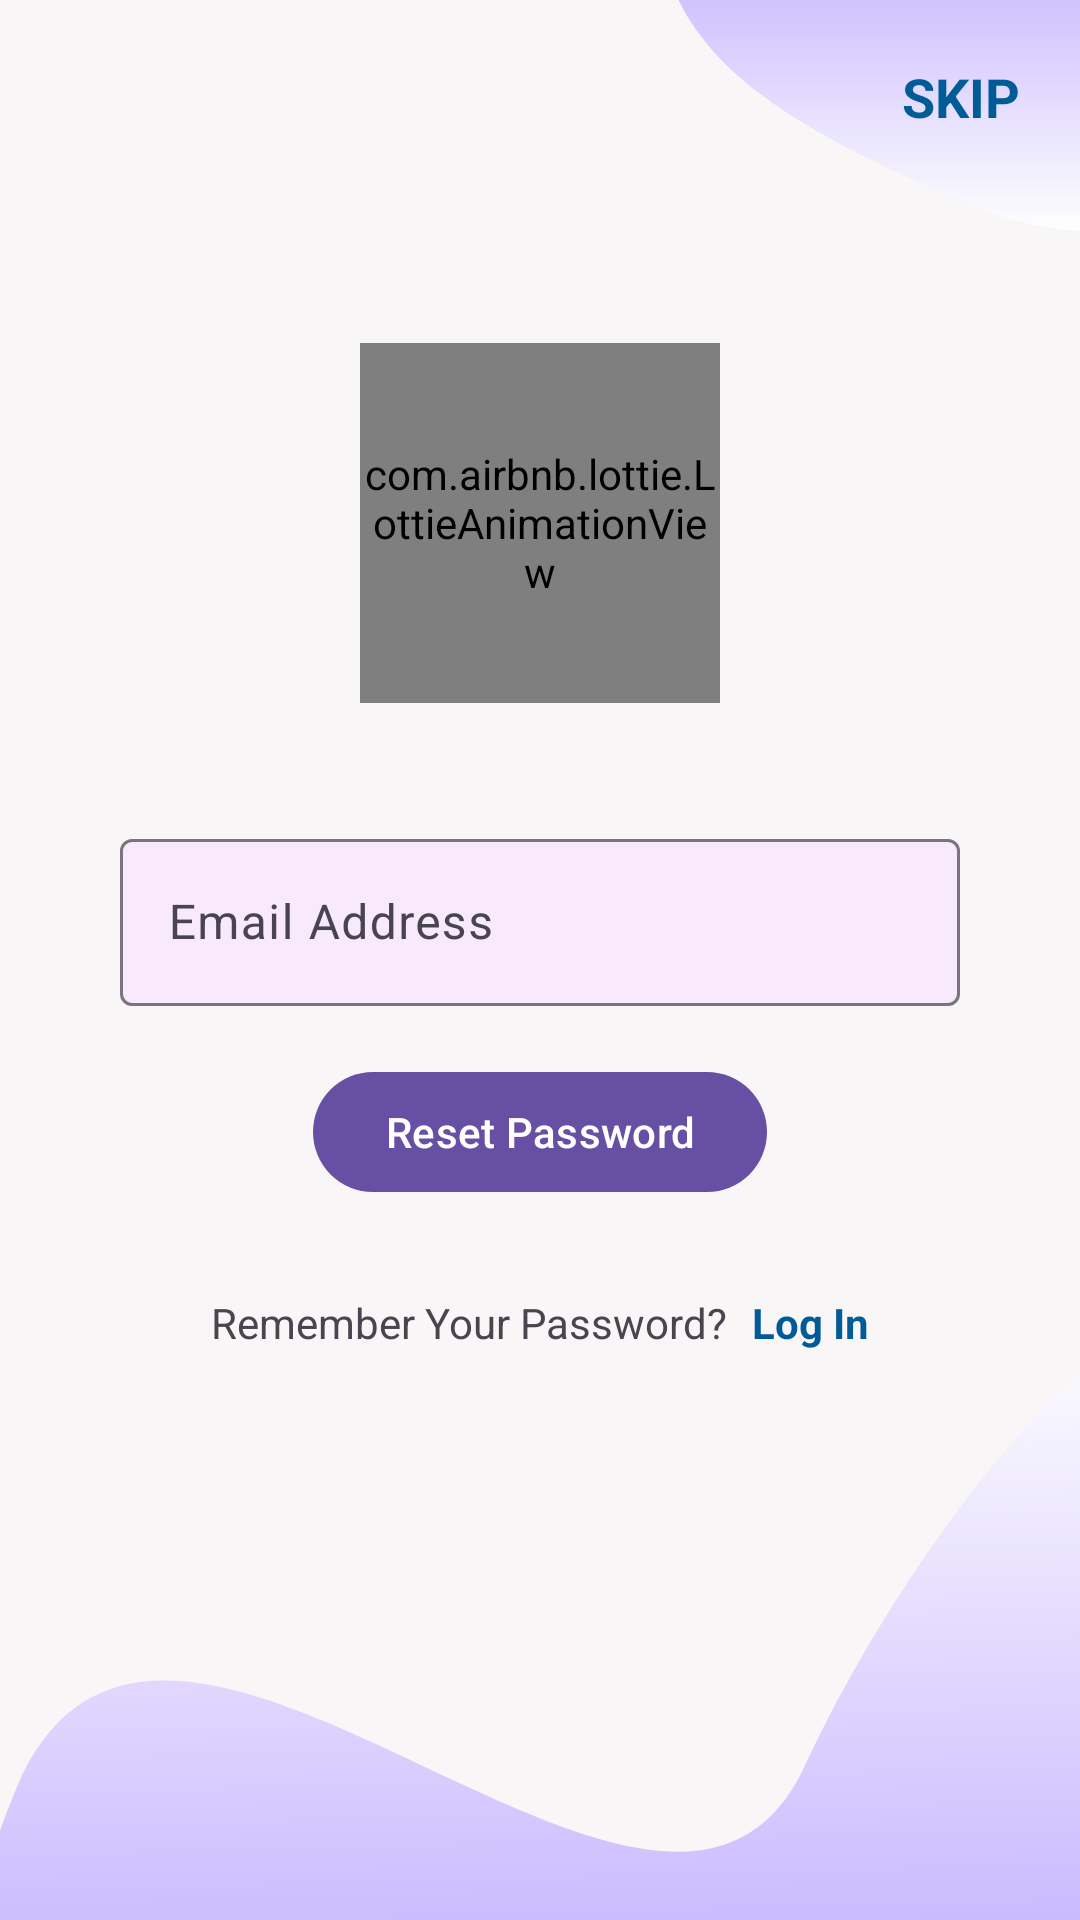

The Android layout XML behind this screen, and the referenced resources:
<!-- AndroidManifest.xml: application theme Theme.QuickBuy -->
<!-- res/layout/activity_forgot_password.xml -->
<?xml version="1.0" encoding="utf-8"?>
<ScrollView xmlns:android="http://schemas.android.com/apk/res/android"
    xmlns:tools="http://schemas.android.com/tools"
    android:layout_width="match_parent"
    android:layout_height="match_parent"
    xmlns:app="http://schemas.android.com/apk/res-auto"
    tools:context="com.assignment.quickbuy.authentication.LoginActivity"
    android:background="@drawable/img_background">

    <LinearLayout
        android:layout_width="match_parent"
        android:layout_height="wrap_content"
        android:gravity="center_horizontal"
        android:focusableInTouchMode="true"
        android:orientation="vertical">
        <LinearLayout
            android:layout_width="match_parent"
            android:layout_height="match_parent"
            android:gravity="right"
            android:focusableInTouchMode="true"
            android:orientation="horizontal">
            <TextView
                android:layout_width="wrap_content"
                android:layout_height="wrap_content"
                android:text="SKIP"
                android:id="@+id/buttonSkipLogin"
                android:textColor="@color/blue"
                android:textSize="18dp"
                android:textStyle="bold"
                android:layout_margin="20dp"/>
        </LinearLayout>

        <com.airbnb.lottie.LottieAnimationView
            android:id="@+id/animationView"
            android:layout_marginTop="50dp"
            android:layout_width="120dp"
            android:layout_height="120dp"
            app:lottie_rawRes="@raw/forget"
            app:lottie_autoPlay="true"
            app:lottie_loop="false"/>

        <com.google.android.material.textfield.TextInputLayout
            android:layout_width="match_parent"
            android:layout_height="wrap_content"
            android:id="@+id/emailTextInputLayout"
            android:hint="@string/email"
            app:boxBackgroundColor="#F8E9FD"
            android:layout_marginTop="40dp"
            android:layout_marginStart="40dp"
            android:layout_marginEnd="40dp">

            <com.google.android.material.textfield.TextInputEditText
                android:id="@+id/editTextEmail"
                android:layout_width="match_parent"
                android:layout_height="wrap_content"/>

        </com.google.android.material.textfield.TextInputLayout>



        <com.google.android.material.button.MaterialButton
            android:id="@+id/buttonResetPassword"
            android:layout_width="wrap_content"
            android:layout_height="wrap_content"
            android:layout_marginTop="18dp"
            android:text="Reset Password"/>
        <LinearLayout
            android:layout_width="match_parent"
            android:layout_height="wrap_content"
            android:layout_marginTop="30dp"
            android:gravity="center_horizontal"
            android:focusableInTouchMode="true"
            android:orientation="horizontal">
            <TextView
                android:layout_width="wrap_content"
                android:layout_height="wrap_content"
                android:text="Remember Your Password?"/>
            <TextView
                android:layout_width="wrap_content"
                android:layout_height="wrap_content"
                android:layout_marginStart="8dp"
                android:id="@+id/textViewLogin"
                android:text="Log In"
                android:textColor="@color/blue"
                android:textStyle="bold"/>

        </LinearLayout>

    </LinearLayout>
</ScrollView>
<!-- resources referenced by this layout -->
<resources>
  <color name="blue">#005b96</color>
  <!-- drawable img_background: png bitmap (drawable, 38121 bytes) -->
  <string name="email">Email Address</string>
  <style name="Theme.QuickBuy" parent="Base.Theme.QuickBuy" />
  <style name="Base.Theme.QuickBuy" parent="Theme.Material3.Light.NoActionBar">
          <item name="android:actionMenuTextColor">@color/white</item>
      </style>
  <color name="white">#FFFFFFFF</color>
</resources>
